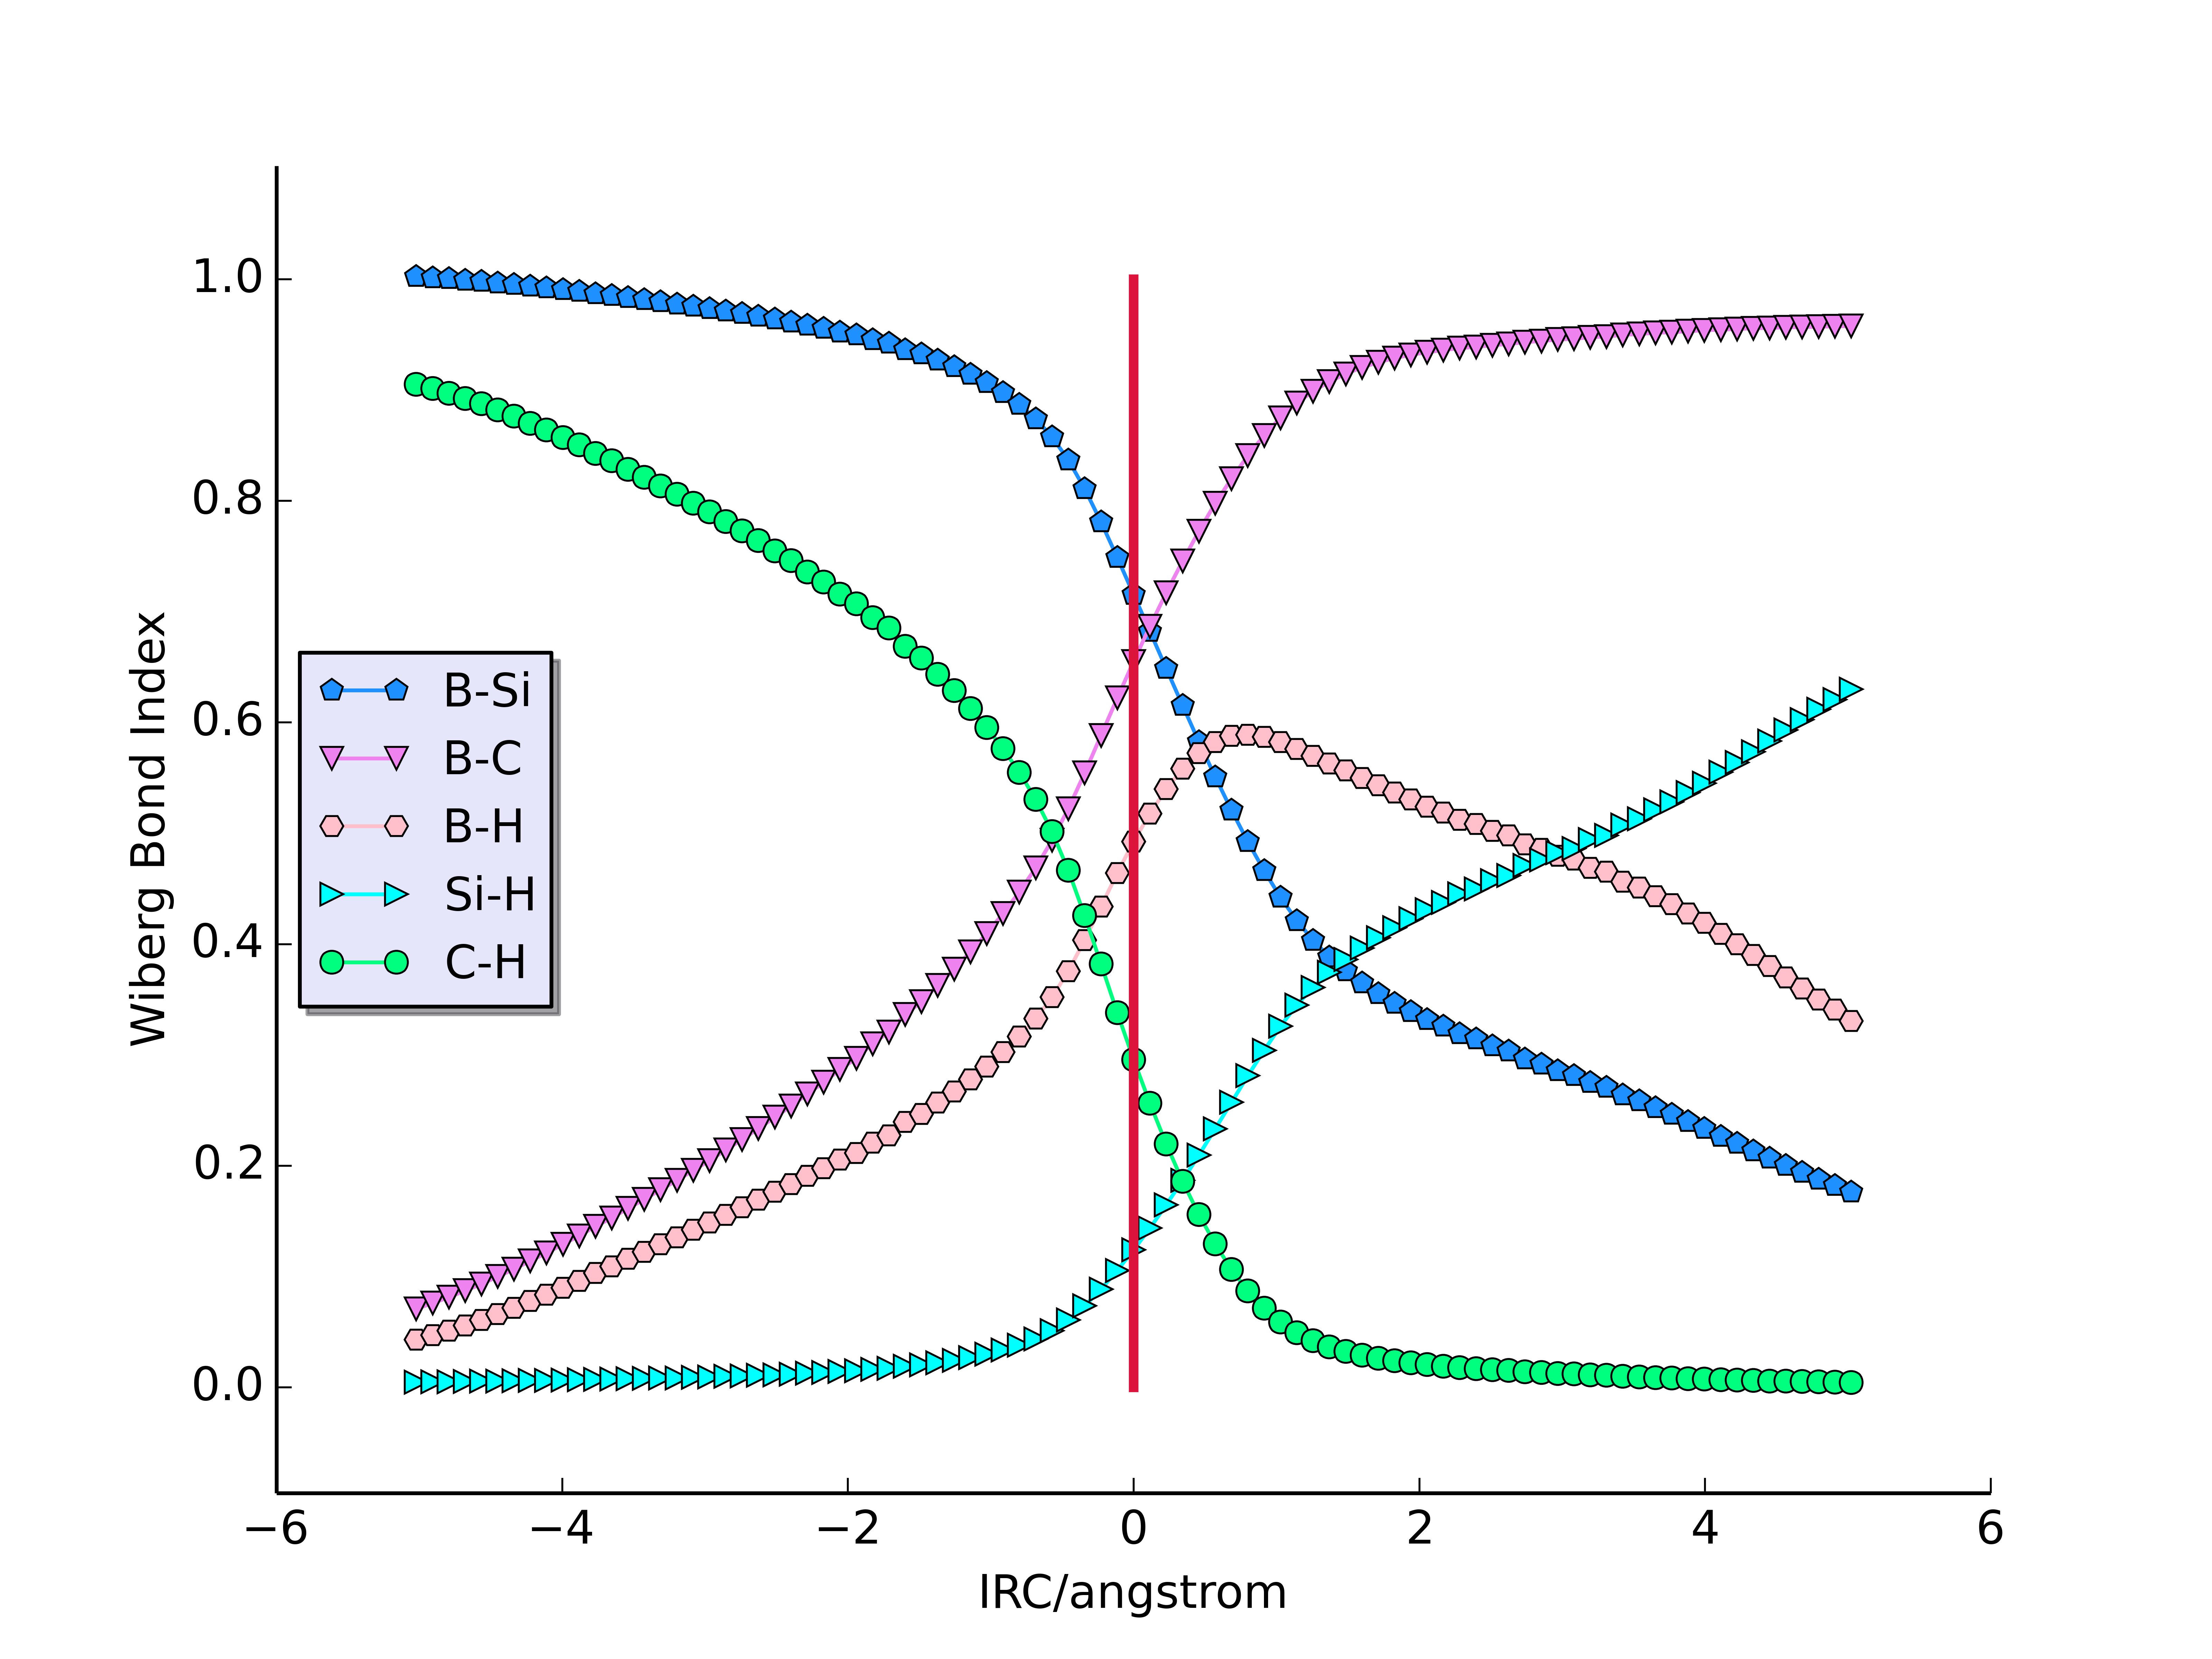

Recreate this plot in Python.
#! /usr/bin/python2.7

import os
from matplotlib.pyplot import *
import xlrd 

data = xlrd.open_workbook('BSi-CH4.xlsx')
table = data.sheet_by_name(u'Sheet1')

x = table.col_values(3)[1:]
y1 = table.col_values(4)[1:]
y2 = table.col_values(5)[1:]
y3 = table.col_values(6)[1:]
y4 = table.col_values(7)[1:]
y5 = table.col_values(8)[1:]

x1 = [0,0]
y_1 = [0,1]

a1=plot(x,y1,'-p',color='dodgerblue',label='B-Si')
#a1=plot(x,y1,'-p',color='dodgerblue',label='B-Si',linewidth=2.5, markersize=12)
a2=plot(x,y2,'-v',color='violet',label='B-C')
a3=plot(x,y3,'-H',color='pink',label='B-H')
a4=plot(x,y4,'->',color='cyan',label='Si-H')
a5=plot(x,y5,'-o',color='springgreen',label='C-H')

plot(x1,y_1,color='crimson',linewidth=2.5)

ymin = min(y5)
ymax = max(y1)

dy = (ymax - ymin) * 0.1

ylim(ymin - dy, ymax + dy)

#a1=scatter(x,y1,marker='p',color='dodgerblue')
#a2=scatter(x,y2,marker='s',color='violet')
#a3=scatter(x,y3,marker='*',color='y')
#a4=scatter(x,y4,marker='D',color='cyan')
#a5=scatter(x,y5,color='lime')

ax = gca()
#ax.spines['top'].set_alpha(0)
ax.spines['top'].set_visible(False)
ax.spines['right'].set_visible(False)
#ax.spines['right'].set_alpha(0)
ax.tick_params(right=False,top=False)
ax.xaxis.set_ticks_position('bottom')
#ax.yaxis.set_ticks_position('right')
#ax.xaxis.set_ticklabels('12345')

#ax.set_title("")
ax.set_xlabel("IRC/angstrom")
ax.set_ylabel('Wiberg Bond Index')
#ax.set_ylabel("$wiberg \,bond\, index$")

#legend((a1,a2,a3,a4,a5),('B-Si','B-C','B-H','Si-H','C-H'),loc='center left')
legend=legend(loc='center left',fontsize=12,frameon=1,shadow = 1)
legend.get_frame().set_facecolor("lavender")

savefig('wibergbondindex.png',dpi=800)
show()

